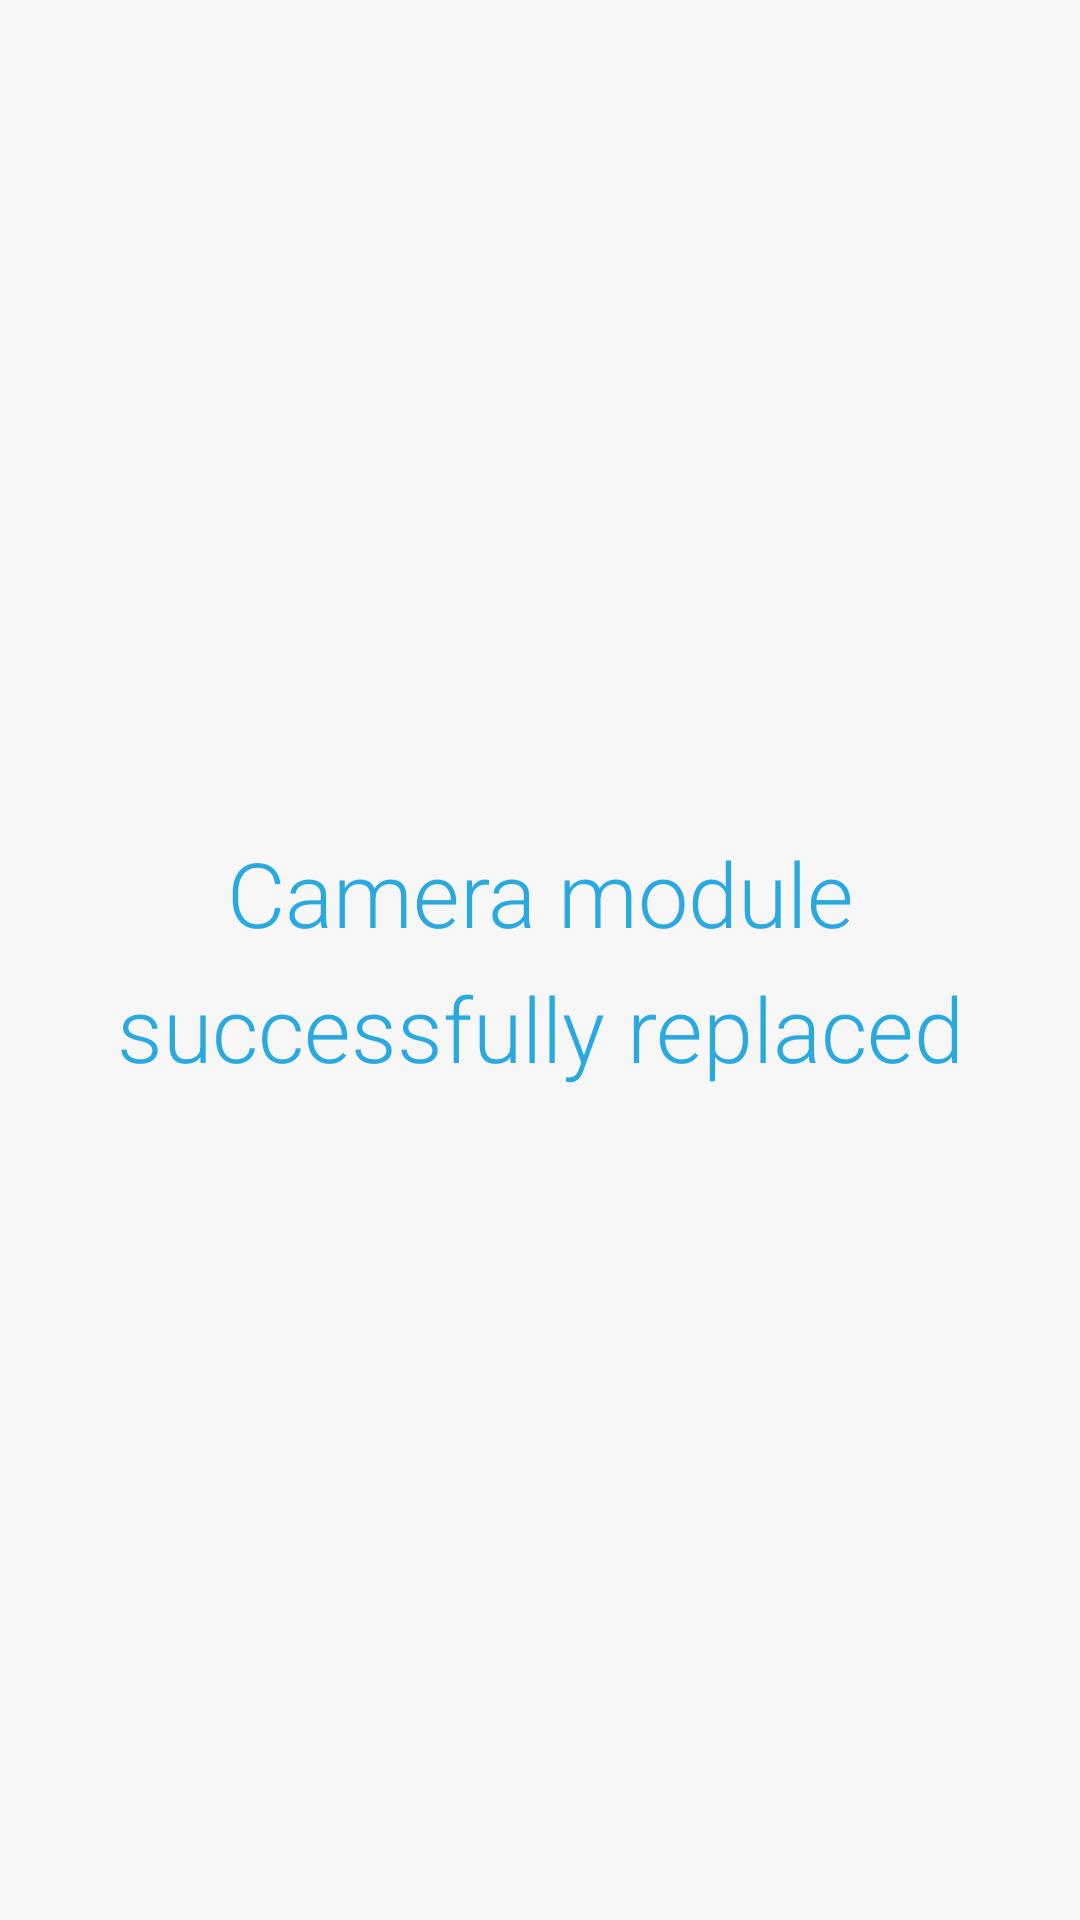

Produce the Android XML layout that renders to this screen, including the resource entries it uses.
<!-- AndroidManifest.xml: application theme AppTheme -->
<!-- res/layout/header_fragment.xml -->
<?xml version="1.0" encoding="utf-8"?>
<RelativeLayout xmlns:android="http://schemas.android.com/apk/res/android"
    android:layout_width="match_parent"
    android:background="@color/background_header"
    android:layout_height="175dp"
    android:paddingLeft="10dp"
    android:paddingRight="10dp">

    <TextView
        style="@style/TitleLightPrimary"
        android:layout_width="match_parent"
        android:layout_height="match_parent"
        android:ellipsize="end"
        android:gravity="center_vertical|center_horizontal"
        android:lines="3"
        android:text="@string/camera_swap_instructions"
        android:textAppearance="@style/TitleLight"
        android:lineSpacingExtra="10sp"
        android:textSize="30sp" />
</RelativeLayout>
<!-- resources referenced by this layout -->
<resources>
  <color name="background_header">#F7F7F7</color>
  <string name="camera_swap_instructions">Camera module successfully replaced</string>
  <style name="TitleLight" parent="TextLight">
          <item name="android:textSize">@dimen/header_big_text_size</item>
      </style>
  <style name="TitleLightPrimary" parent="TitleLight">
          <item name="android:textColor">@color/theme_primary</item>
      </style>
  <style name="AppTheme" parent="@android:style/Theme.Material.Light.NoActionBar">
          
          <item name="colorPrimary">@color/colorPrimary</item>
          <item name="colorPrimaryDark">@color/colorPrimaryDark</item>
          <item name="colorAccent">@color/colorAccent</item>
          <item name="android:statusBarColor">@color/colorPrimaryDark</item>
      </style>
  <style name="TextLight">
          <item name="android:fontFamily">sans-serif-light</item>
      </style>
  <dimen name="header_big_text_size">30sp</dimen>
  <color name="theme_primary">#2aa8e0</color>
  <color name="colorPrimary">#03a9f4</color>
  <color name="colorPrimaryDark">#b3e5fc</color>
  <color name="colorAccent">#FF4081</color>
</resources>
